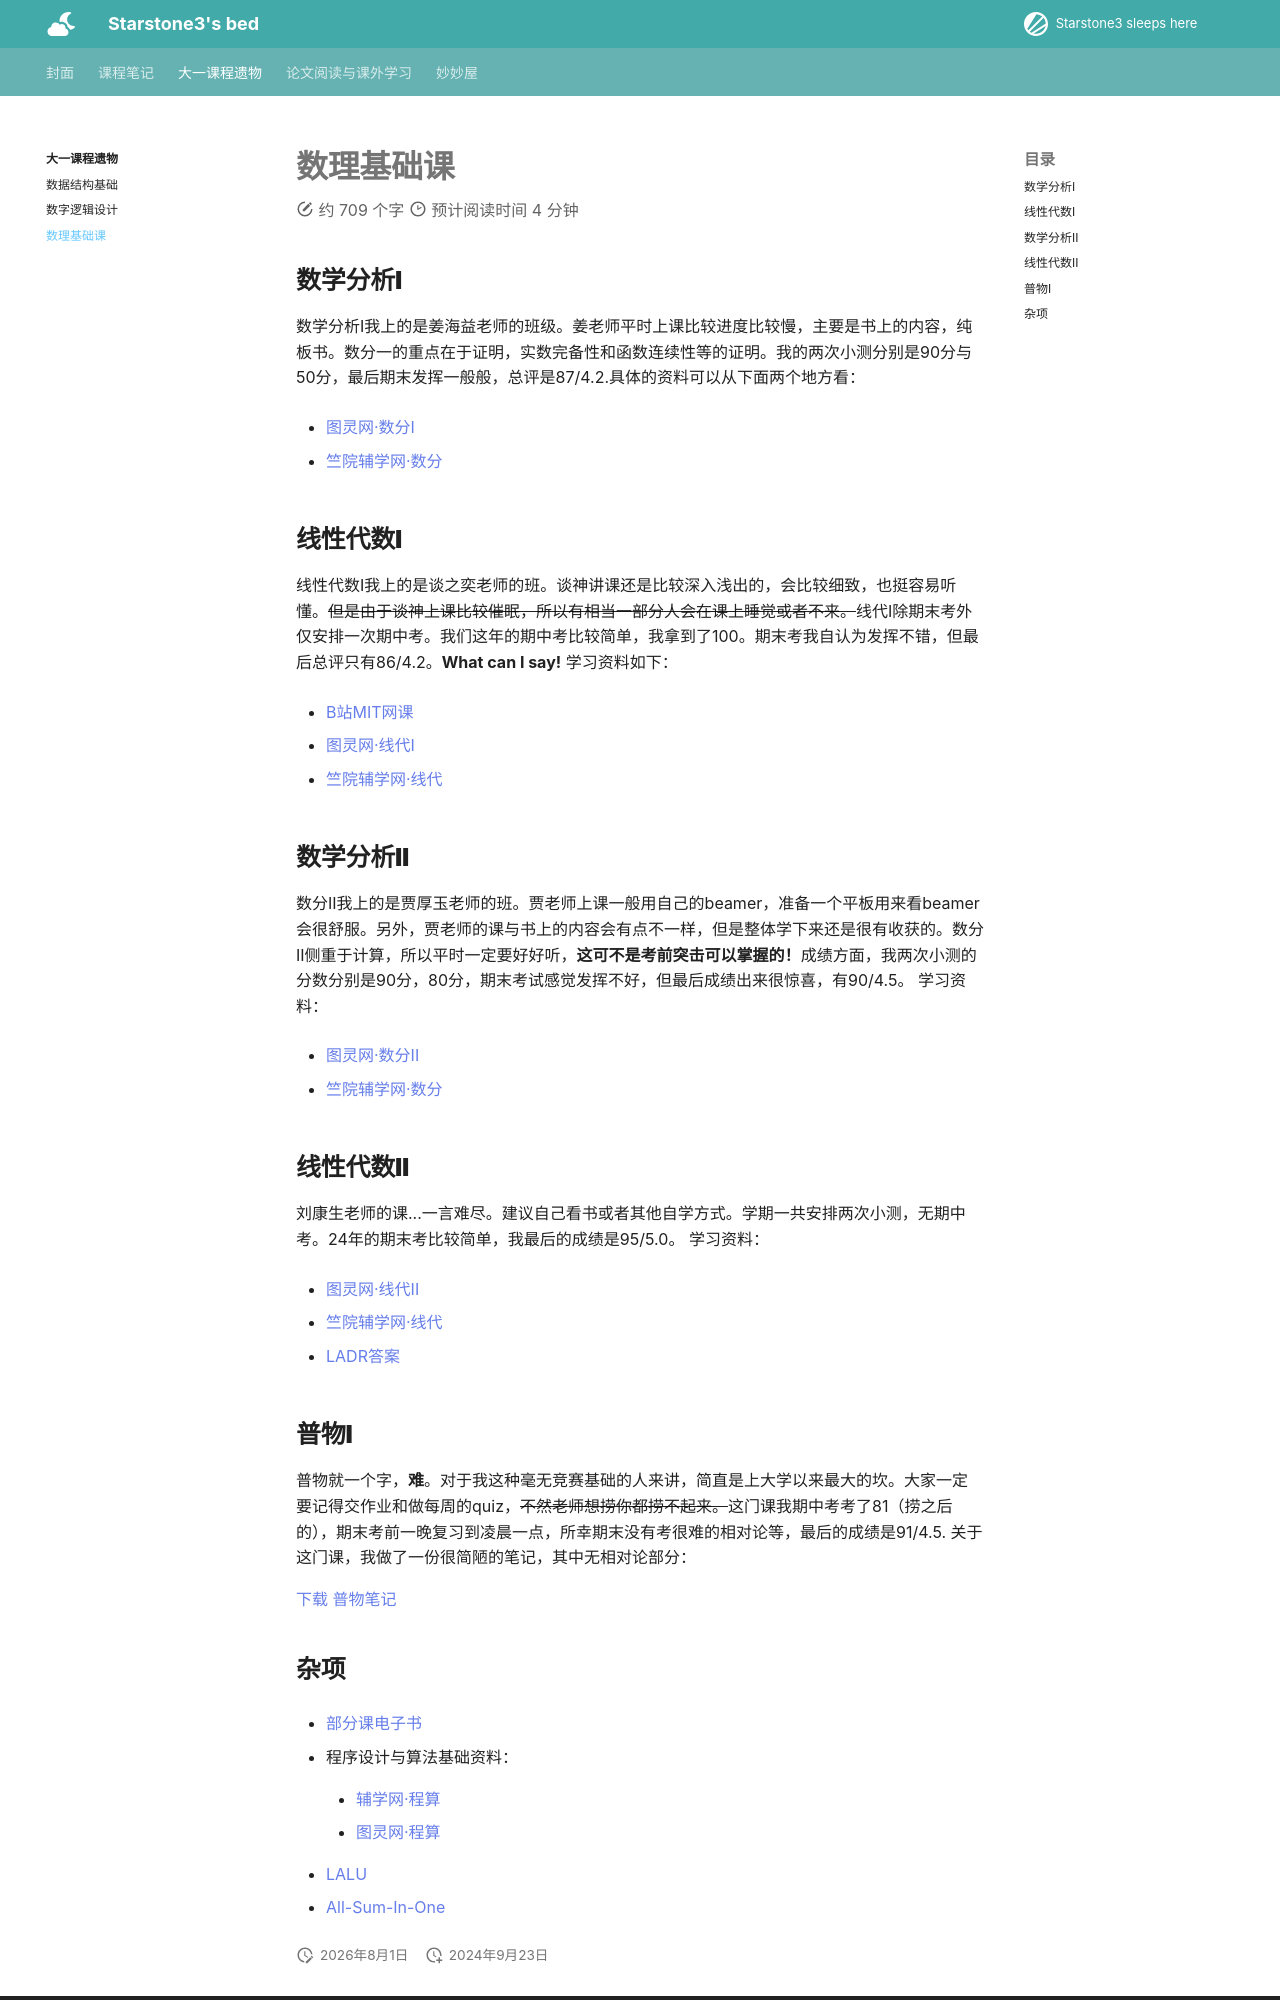

repository: starstone3/starstone3.github.io · page: incourse/old/mathandphy/index.html · generator: mkdocs

---
comment : true
---


























# 数理基础课

## 数学分析I

数学分析I我上的是姜海益老师的班级。姜老师平时上课比较进度比较慢，主要是书上的内容，纯板书。数分一的重点在于证明，实数完备性和函数连续性等的证明。我的两次小测分别是90分与50分，最后期末发挥一般般，总评是87/4.2.具体的资料可以从下面两个地方看：

* [图灵网·数分I](https://zju-turing.github.io/TuringCourses/math_phys/math_analysis1/)

* [竺院辅学网·数分](https://ckc-agc.bowling233.top/analysis/)

## 线性代数I

线性代数I我上的是谈之奕老师的班。谈神讲课还是比较深入浅出的，会比较细致，也挺容易听懂。<strike>但是由于谈神上课比较催眠，所以有相当一部分人会在课上睡觉或者不来。</strike>线代I除期末考外仅安排一次期中考。我们这年的期中考比较简单，我拿到了100。期末考我自认为发挥不错，但最后总评只有86/4.2。**What can I say!**
学习资料如下：

* [B站MIT网课](https://www.bilibili.com/video/BV16Z4y1U7oU/)

* [图灵网·线代I](https://zju-turing.github.io/TuringCourses/math_phys/linear_algebra1/)

* [竺院辅学网·线代](https://ckc-agc.bowling233.top/algebra/)

## 数学分析II

数分II我上的是贾厚玉老师的班。贾老师上课一般用自己的beamer，准备一个平板用来看beamer会很舒服。另外，贾老师的课与书上的内容会有点不一样，但是整体学下来还是很有收获的。数分II侧重于计算，所以平时一定要好好听，**这可不是考前突击可以掌握的！**成绩方面，我两次小测的分数分别是90分，80分，期末考试感觉发挥不好，但最后成绩出来很惊喜，有90/4.5。
学习资料：

* [图灵网·数分II](https://zju-turing.github.io/TuringCourses/math_phys/math_analysis2/)

* [竺院辅学网·数分](https://ckc-agc.bowling233.top/analysis/)

## 线性代数II

刘康生老师的课...一言难尽。建议自己看书或者其他自学方式。学期一共安排两次小测，无期中考。24年的期末考比较简单，我最后的成绩是95/5.0。
学习资料：

* [图灵网·线代II](https://zju-turing.github.io/TuringCourses/math_phys/linear_algebra2/)

* [竺院辅学网·线代](https://ckc-agc.bowling233.top/algebra/)

* [LADR答案](https://linearalgebras.com/)

## 普物I

普物就一个字，**难**。对于我这种毫无竞赛基础的人来讲，简直是上大学以来最大的坎。大家一定要记得交作业和做每周的quiz，<strike>不然老师想捞你都捞不起来。</strike>这门课我期中考考了81（捞之后的），期末考前一晚复习到凌晨一点，所幸期末没有考很难的相对论等，最后的成绩是91/4.5.
关于这门课，我做了一份很简陋的笔记，其中无相对论部分：

<a href="https://starstone3.github.io/smaterials/physics.pdf" download="physics.pdf">下载 普物笔记</a>
